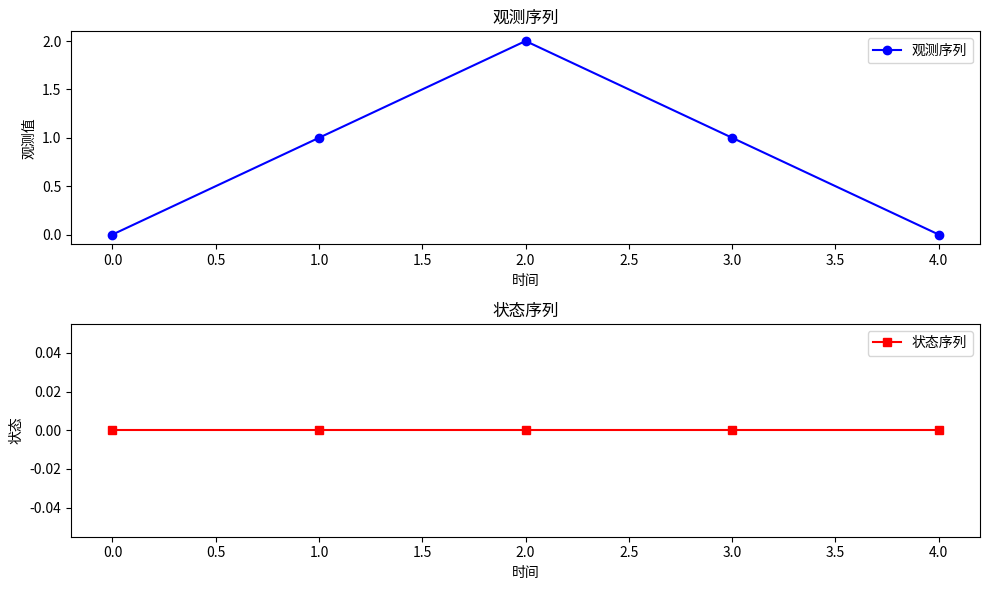

Generate this figure with matplotlib: (Note: this script raises an exception after producing the figure.)
# Run the updated code with corrections

import numpy as np
import matplotlib.pyplot as plt
class HiddenMarkovModel:
    def __init__(self, n_states: int, n_observations: int):
        """
        初始化隐马尔可夫模型

        参数:
            n_states (int): 状态的数量
            n_observations (int): 观测的数量
        """
        self.n_states = n_states # 状态的数量
        self.n_observations = n_observations # 观测的数量
        self.pi = np.ones(n_states) / n_states # 初始状态概率
        self.A = np.ones((n_states, n_states)) / n_states # 状态转移概率
        self.B = np.ones((n_states, n_observations)) / n_observations # 观测概率

    def forward_algorithm(self, observations: list[int]) -> float:
        """
        前向算法计算观测序列的概率

        参数:
            observations (list[int]): 观测序列

        返回:
            float: 观测序列的概率
        """
        T = len(observations)
        alpha = np.zeros((T, self.n_states)) # 前向概率
        alpha[0] = self.pi * self.B[:, observations[0]] # 初始值
        for t in range(1, T):
            for j in range(self.n_states):
                alpha[t, j] = np.sum(alpha[t-1] * self.A[:, j]) * self.B[j, observations[t]] # 前向递推公式
        return np.sum(alpha[T-1])

    def baum_welch_training(self, observations: list[int], n_iterations: int = 100):
        """
        Baum-Welch算法训练隐马尔可夫模型

        参数:
            observations (list[int]): 观测序列
            n_iterations (int): 迭代次数，默认为100
        """
        T = len(observations)
        for n in range(n_iterations):
            alpha = np.zeros((T, self.n_states))
            beta = np.zeros((T, self.n_states))
            gamma = np.zeros((T, self.n_states))
            xi = np.zeros((T-1, self.n_states, self.n_states))
            alpha[0] = self.pi * self.B[:, observations[0]]
            for t in range(1, T):
                for j in range(self.n_states):
                    alpha[t, j] = np.sum(alpha[t-1] * self.A[:, j]) * self.B[j, observations[t]]
            beta[T-1] = np.ones(self.n_states)
            for t in range(T-2, -1, -1):
                for i in range(self.n_states):
                    beta[t, i] = np.sum(self.A[i, :] * self.B[:, observations[t+1]] * beta[t+1])
            for t in range(T-1):
                denom = np.sum(alpha[t] * beta[t])
                for i in range(self.n_states):
                    gamma[t, i] = alpha[t, i] * beta[t, i] / denom
                    xi[t, i, :] = (alpha[t, i] * self.A[i, :] * self.B[:, observations[t+1]] * beta[t+1]) / denom
            gamma[T-1] = alpha[T-1] / np.sum(alpha[T-1])
            self.pi = gamma[0]
            self.A = np.sum(xi, axis=0) / np.sum(gamma[:-1], axis=0)[:, None]
            for k in range(self.n_observations):
                mask = (np.array(observations) == k)
                self.B[:, k] = np.sum(gamma[mask], axis=0) / np.sum(gamma, axis=0)

    def viterbi_algorithm(self, observations: list[int]) -> list[int]:
        """
        维特比算法计算最可能的状态序列

        参数:
            observations (list[int]): 观测序列

        返回:
            list[int]: 最可能的状态序列
        """
        T = len(observations)
        delta = np.zeros((T, self.n_states))
        psi = np.zeros((T, self.n_states), dtype=int)
        delta[0] = self.pi * self.B[:, observations[0]]
        for t in range(1, T):
            for j in range(self.n_states):
                max_val = delta[t-1] * self.A[:, j]
                delta[t, j] = np.max(max_val) * self.B[j, observations[t]]
                psi[t, j] = np.argmax(max_val)
        states = np.zeros(T, dtype=int)
        states[T-1] = np.argmax(delta[T-1])
        for t in range(T-2, -1, -1):
            states[t] = psi[t+1, states[t+1]]
        return states.tolist()

    def visualize(self, observations: list[int], states: list[int]):
        """
        可视化结果

        参数:
            observations (list[int]): 观测序列
            states (list[int]): 状态序列
        """
        fig, ax = plt.subplots(2, 1, figsize=(10, 6))
        ax[0].plot(observations, 'bo-', label='观测序列')
        ax[0].set_title('观测序列')
        ax[0].set_xlabel('时间')
        ax[0].set_ylabel('观测值')
        ax[0].legend()
        ax[1].plot(states, 'rs-', label='状态序列')
        ax[1].set_title('状态序列')
        ax[1].set_xlabel('时间')
        ax[1].set_ylabel('状态')
        ax[1].legend()
        plt.tight_layout()
        plt.savefig(f"figures/observations_states.png")

# 创建HMM实例
hmm = HiddenMarkovModel(n_states=3, n_observations=3)

# 定义观测序列
observations = [0, 1, 2, 1, 0]

# 训练HMM
hmm.baum_welch_training(observations, n_iterations=10)

# 计算观测序列的概率
prob = hmm.forward_algorithm(observations)
print(f"观测序列的概率: {prob}")

# 使用维特比算法计算最可能的状态序列
states = hmm.viterbi_algorithm(observations)
print(f"最可能的状态序列: {states}")

# 可视化结果
hmm.visualize(observations, states)